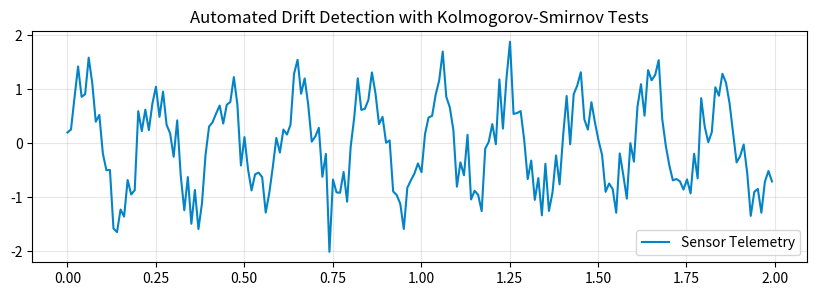

Source code (Python):
# Step 1: Install & Import Industrial ML Libraries
!pip install -q numpy scipy scikit-learn pandas matplotlib
import numpy as np
import pandas as pd
import scipy.signal as signal
import matplotlib.pyplot as plt
print("✓ Industrial ML environment ready.")


# Step 2: Telemetry Data Processing & Pipeline
# Sandbox Type: drift_latency_sandbox
np.random.seed(42)
time = np.linspace(0, 10, 1000)
sensor_signal = np.sin(2 * np.pi * 5 * time) + 0.4 * np.random.randn(len(time))
plt.figure(figsize=(10, 3))
plt.plot(time[:200], sensor_signal[:200], color="#0284c7", label="Sensor Telemetry")
plt.title("Automated Drift Detection with Kolmogorov-Smirnov Tests")
plt.legend()
plt.grid(True, alpha=0.3)
plt.show()
